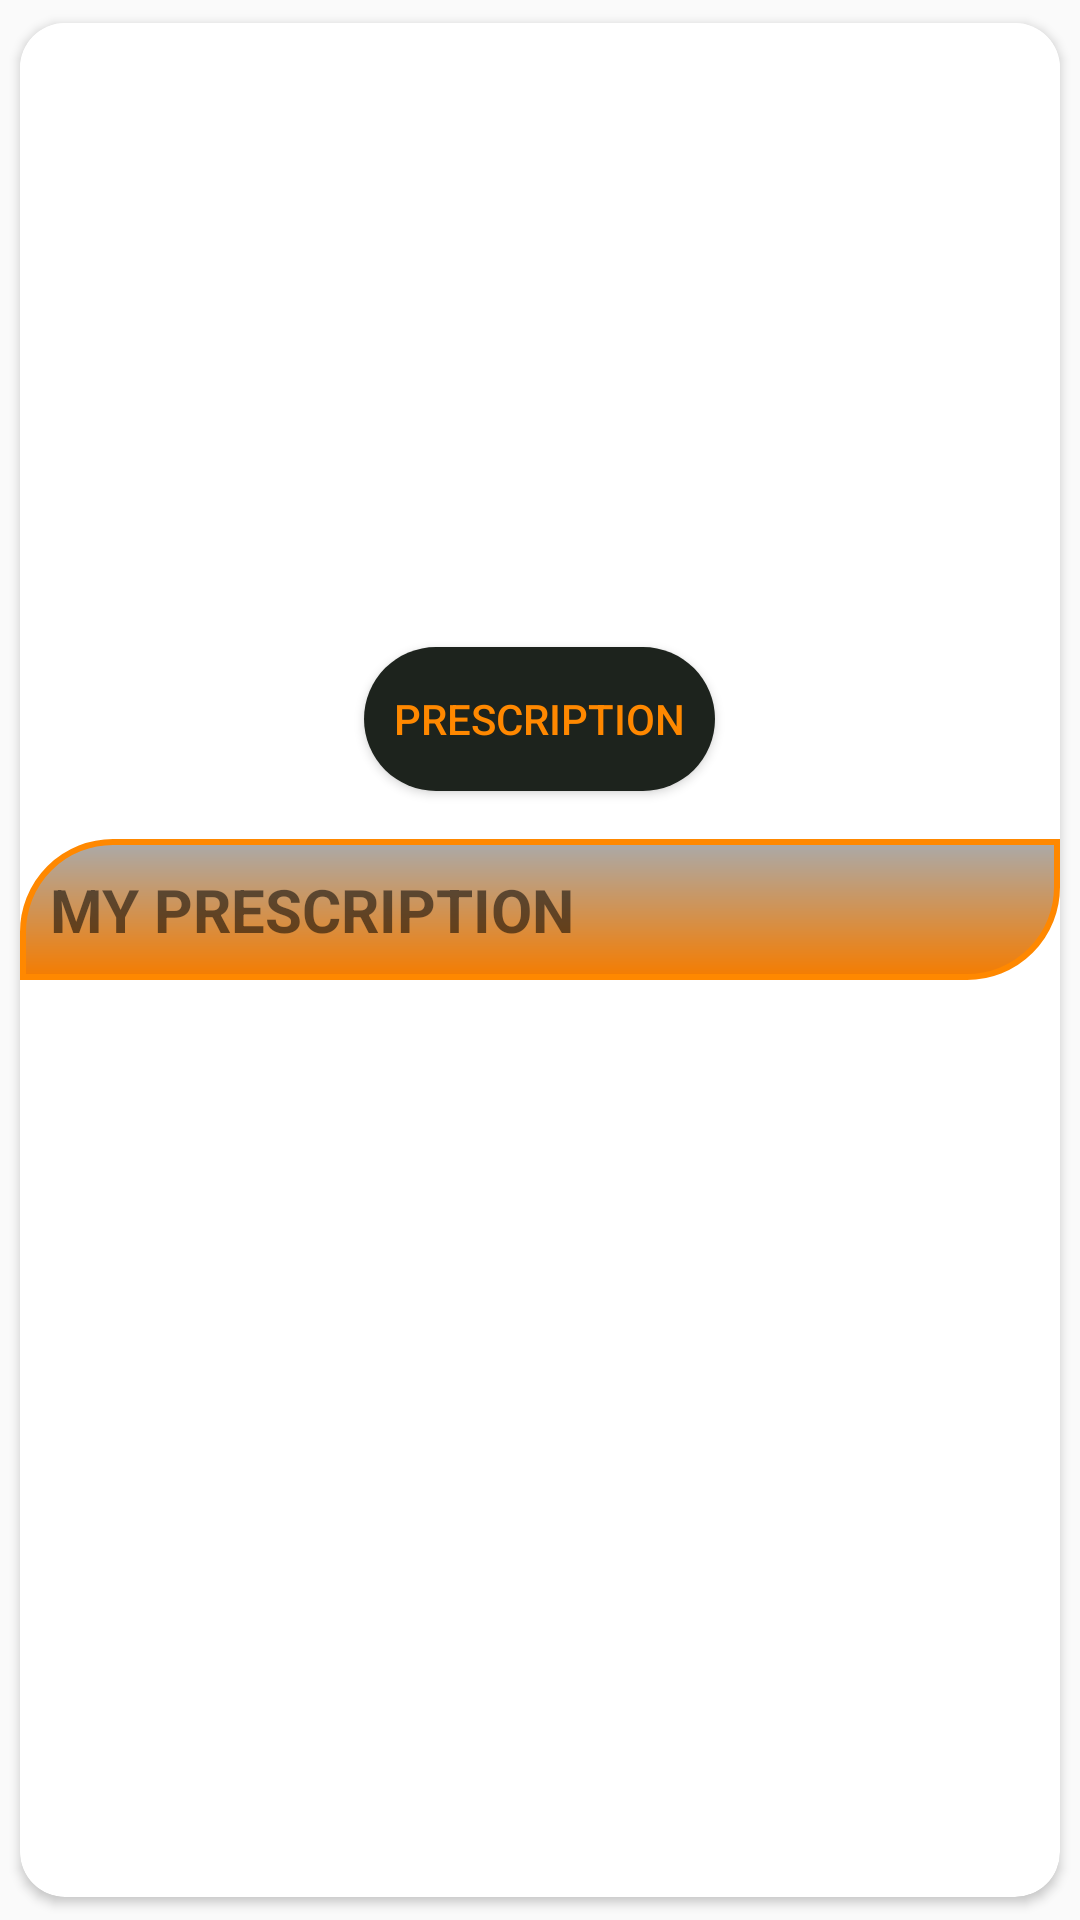

This screen was rendered from an Android layout file. Write that file and the resources it references.
<!-- AndroidManifest.xml: application theme AppTheme -->
<!-- res/layout/medicines_item.xml -->
<?xml version="1.0" encoding="utf-8"?>
<androidx.cardview.widget.CardView xmlns:android="http://schemas.android.com/apk/res/android"
    android:layout_width="match_parent"
    android:layout_height="wrap_content"
    xmlns:app="http://schemas.android.com/apk/res-auto"
    android:layout_margin="8dp"
    app:cardCornerRadius="15dp"
    app:cardUseCompatPadding="true"
    android:elevation="15dp"
    >

    <LinearLayout
        android:layout_width="match_parent"
        android:layout_height="wrap_content"
        android:orientation="vertical"
        android:background="@color/cardview_light_background">

        <ImageView
            android:id="@+id/image_view_upload"
            android:layout_width="match_parent"
            android:layout_height="200dp"/>

        <Button
            android:id="@+id/expandable_btn"
            android:layout_width="wrap_content"
            android:layout_height="wrap_content"
            android:padding="10dp"
            android:text="PRESCRIPTION"
            android:background="@drawable/ripple_effect_2"
            android:textColor="@android:color/holo_orange_dark"
            android:layout_gravity="center_horizontal"
            android:layout_marginTop="8dp"
            android:layout_marginBottom="8dp"
            />


        <TextView
            android:id="@+id/view_prescription"
            android:layout_width="match_parent"
            android:layout_height="wrap_content"
            android:layout_gravity="center_horizontal"
            android:layout_marginTop="8dp"
            android:layout_marginBottom="8dp"
            android:background="@drawable/view_profile"
            android:padding="10dp"
            android:text="MY PRESCRIPTION"
            android:textSize="20sp"
            android:textStyle="bold" />


    </LinearLayout>

</androidx.cardview.widget.CardView>
<!-- resources referenced by this layout -->
<resources>
  <!-- drawable ripple_effect_2 (drawable) -->
  <?xml version="1.0" encoding="utf-8"?>
  <ripple
      xmlns:android="http://schemas.android.com/apk/res/android"
      android:color="#1BD8C5">
      <item>
          <shape
              android:shape="rectangle">
              <solid android:color="#1D231D" />
              <corners
                  android:bottomLeftRadius="30dp"
                  android:bottomRightRadius="30dp"
                  android:topLeftRadius="30dp"
                  android:topRightRadius="30dp"/>
          </shape>
      </item>
  </ripple>
  <!-- drawable view_profile (drawable) -->
  <?xml version="1.0" encoding="utf-8"?>
  <shape xmlns:android="http://schemas.android.com/apk/res/android"
      android:shape="rectangle">
      <gradient
          android:angle="270"
          android:startColor="@android:color/darker_gray"
          android:endColor="#F57C00"/>
  
      <padding
          android:bottom="7dp"
          android:left="7dp"
          android:right="7dp"
          android:top="7dp"/>
  
      <stroke
          android:width="2dp"
          android:color="@android:color/holo_orange_dark"/>
      <corners
          android:topRightRadius="0dp"
          android:bottomLeftRadius="0dp"
          android:topLeftRadius="30dp"
          android:bottomRightRadius="30dp"/>
  
  </shape>
  <style name="AppTheme" parent="Theme.AppCompat.Light.NoActionBar">
          
  
          <item name="colorPrimary">@android:color/holo_orange_dark</item>
          <item name="colorPrimaryDark">@android:color/holo_orange_dark</item>
          <item name="colorAccent">@color/colorAccent</item>
      </style>
  <!-- not gathered from this repository: default colours our renderer supplied (Android Studio template values) -->
  <color name="colorAccent">#FF03DAC5</color>
</resources>
